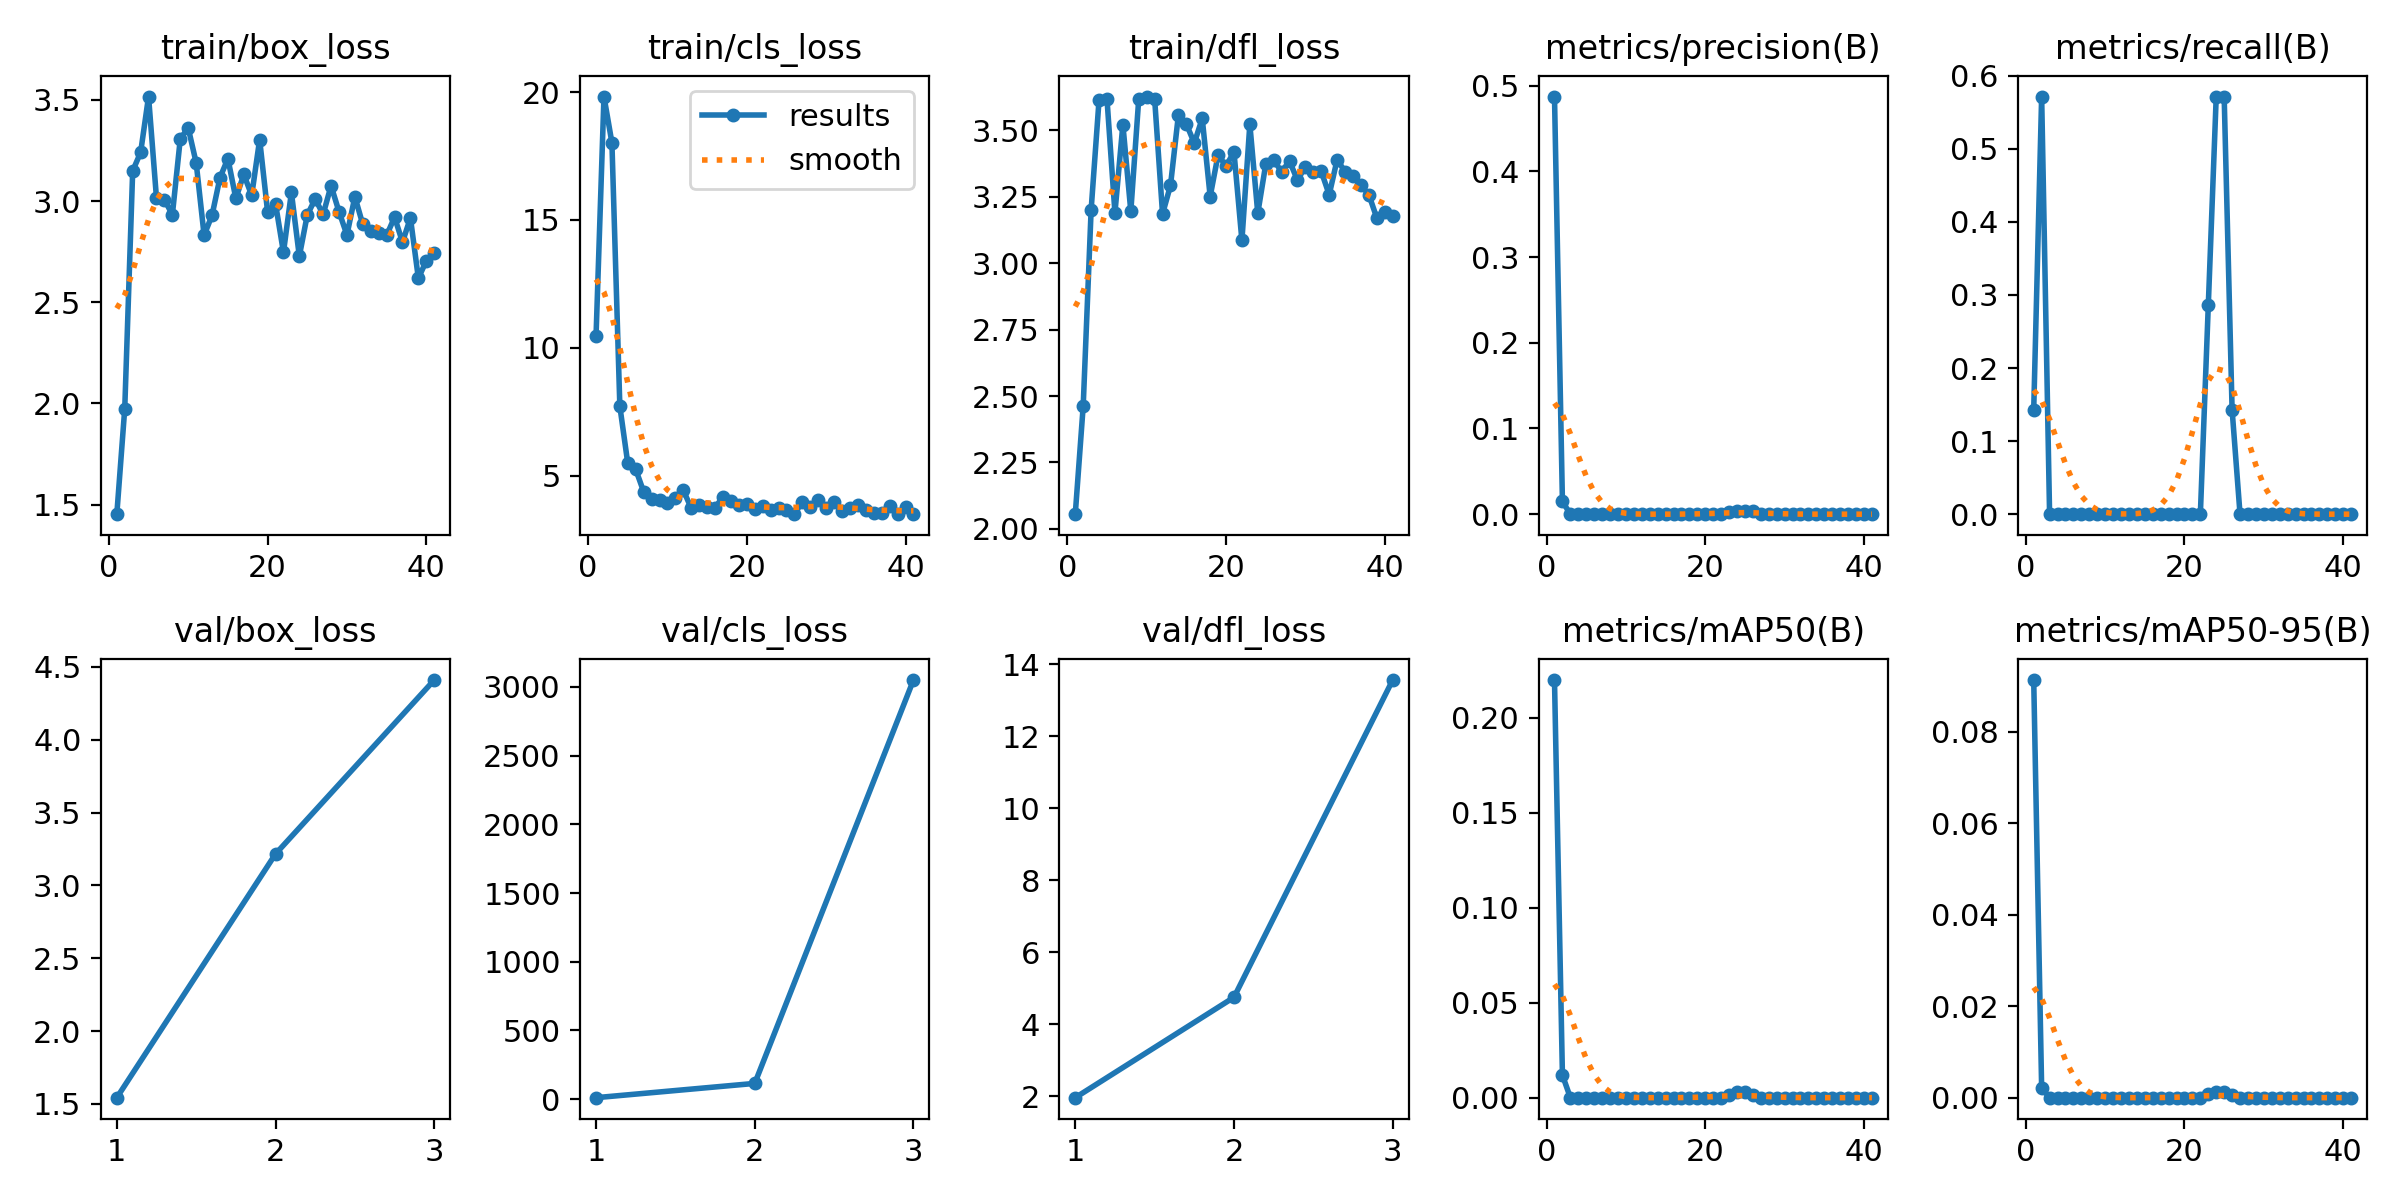

The data file committed next to this chart (first rows):
epoch, time, train/box_loss, train/cls_loss, train/dfl_loss, metrics/precision(B), metrics/recall(B), metrics/mAP50(B), metrics/mAP50-95(B), val/box_loss, val/cls_loss, val/dfl_loss, lr/pg0, lr/pg1, lr/pg2
1, 18.57, 1.453, 10.46, 2.056, 0.4874, 0.1429, 0.2198, 0.09135, 1.542, 9.689, 1.962, 0.0002, 0.0002, 0.0902
2, 20.54, 1.974, 19.82, 2.462, 0.0148, 0.5714, 0.0119, 0.00207, 3.216, 113.6, 4.751, 0.00042, 0.00042, 0.07942
3, 22.88, 3.149, 18.02, 3.201, 0, 0, 0, 0, 4.41, 3051, 13.57, 0.0006398, 0.0006398, 0.06864
4, 25.21, 3.24, 7.719, 3.615, 0, 0, 0, 0, nan, nan, nan, 0.0008594, 0.0008594, 0.05786
5, 27.33, 3.516, 5.486, 3.616, 0, 0, 0, 0, nan, nan, nan, 0.001079, 0.001079, 0.04708
6, 29.46, 3.014, 5.25, 3.189, 0, 0, 0, 0, nan, nan, nan, 0.001298, 0.001298, 0.0363
7, 31.68, 3.007, 4.379, 3.521, 0, 0, 0, 0, nan, nan, nan, 0.001516, 0.001516, 0.02552
8, 33.71, 2.932, 4.098, 3.195, 0, 0, 0, 0, nan, nan, nan, 0.001734, 0.001734, 0.01473
9, 35.93, 3.308, 4.046, 3.618, 0, 0, 0, 0, nan, nan, nan, 0.001951, 0.001951, 0.003951
10, 37.88, 3.361, 3.927, 3.626, 0, 0, 0, 0, nan, nan, nan, 0.001988, 0.001988, 0.001988
11, 39.77, 3.189, 4.147, 3.618, 0, 0, 0, 0, nan, nan, nan, 0.001985, 0.001985, 0.001985
12, 41.68, 2.831, 4.436, 3.185, 0, 0, 0, 0, nan, nan, nan, 0.001982, 0.001982, 0.001982
13, 43.76, 2.929, 3.735, 3.292, 0, 0, 0, 0, nan, nan, nan, 0.001978, 0.001978, 0.001978
14, 45.56, 3.115, 3.864, 3.557, 0, 0, 0, 0, nan, nan, nan, 0.001975, 0.001975, 0.001975
15, 47.33, 3.21, 3.78, 3.523, 0, 0, 0, 0, nan, nan, nan, 0.001971, 0.001971, 0.001971
16, 49.11, 3.013, 3.752, 3.451, 0, 0, 0, 0, nan, nan, nan, 0.001966, 0.001966, 0.001966
17, 50.93, 3.131, 4.19, 3.544, 0, 0, 0, 0, nan, nan, nan, 0.001962, 0.001962, 0.001962
18, 52.72, 3.028, 3.999, 3.25, 0, 0, 0, 0, nan, nan, nan, 0.001957, 0.001957, 0.001957
19, 54.66, 3.304, 3.859, 3.407, 0, 0, 0, 0, nan, nan, nan, 0.001952, 0.001952, 0.001952
20, 56.41, 2.947, 3.903, 3.365, 0, 0, 0, 0, nan, nan, nan, 0.001946, 0.001946, 0.001946
21, 58.27, 2.987, 3.7, 3.418, 0, 0, 0, 0, nan, nan, nan, 0.00194, 0.00194, 0.00194
22, 59.95, 2.746, 3.801, 3.085, 0, 0, 0, 0, nan, nan, nan, 0.001934, 0.001934, 0.001934
23, 61.84, 3.042, 3.673, 3.522, 0.00238, 0.2857, 0.00145, 0.0007, nan, nan, nan, 0.001928, 0.001928, 0.001928
24, 63.64, 2.727, 3.752, 3.187, 0.00379, 0.5714, 0.00273, 0.0012, nan, nan, nan, 0.001921, 0.001921, 0.001921
25, 65.41, 2.931, 3.653, 3.371, 0.00379, 0.5714, 0.00273, 0.0012, nan, nan, nan, 0.001914, 0.001914, 0.001914
26, 67.26, 3.01, 3.511, 3.387, 0.00403, 0.1429, 0.0016, 0.00065, nan, nan, nan, 0.001907, 0.001907, 0.001907
27, 69.49, 2.934, 3.97, 3.344, 0, 0, 0, 0, nan, nan, nan, 0.0019, 0.0019, 0.0019
28, 71.54, 3.075, 3.791, 3.383, 0, 0, 0, 0, nan, nan, nan, 0.001892, 0.001892, 0.001892
29, 73.38, 2.947, 4.065, 3.312, 0, 0, 0, 0, nan, nan, nan, 0.001884, 0.001884, 0.001884
30, 75.17, 2.832, 3.739, 3.363, 0, 0, 0, 0, nan, nan, nan, 0.001876, 0.001876, 0.001876
31, 77.01, 3.021, 3.963, 3.344, 0, 0, 0, 0, nan, nan, nan, 0.001867, 0.001867, 0.001867
32, 79.19, 2.884, 3.638, 3.345, 0, 0, 0, 0, nan, nan, nan, 0.001859, 0.001859, 0.001859
33, 81.18, 2.853, 3.73, 3.257, 0, 0, 0, 0, nan, nan, nan, 0.00185, 0.00185, 0.00185
34, 83.05, 2.84, 3.845, 3.389, 0, 0, 0, 0, nan, nan, nan, 0.00184, 0.00184, 0.00184
35, 84.85, 2.83, 3.649, 3.343, 0, 0, 0, 0, nan, nan, nan, 0.001831, 0.001831, 0.001831
36, 86.69, 2.92, 3.555, 3.327, 0, 0, 0, 0, nan, nan, nan, 0.001821, 0.001821, 0.001821
37, 88.55, 2.797, 3.561, 3.294, 0, 0, 0, 0, nan, nan, nan, 0.001811, 0.001811, 0.001811
38, 90.38, 2.916, 3.803, 3.257, 0, 0, 0, 0, nan, nan, nan, 0.001801, 0.001801, 0.001801
39, 92.31, 2.619, 3.501, 3.17, 0, 0, 0, 0, nan, nan, nan, 0.00179, 0.00179, 0.00179
40, 94.24, 2.704, 3.779, 3.191, 0, 0, 0, 0, nan, nan, nan, 0.001779, 0.001779, 0.001779
41, 96.15, 2.742, 3.527, 3.176, 0, 0, 0, 0, nan, nan, nan, 0.001768, 0.001768, 0.001768
